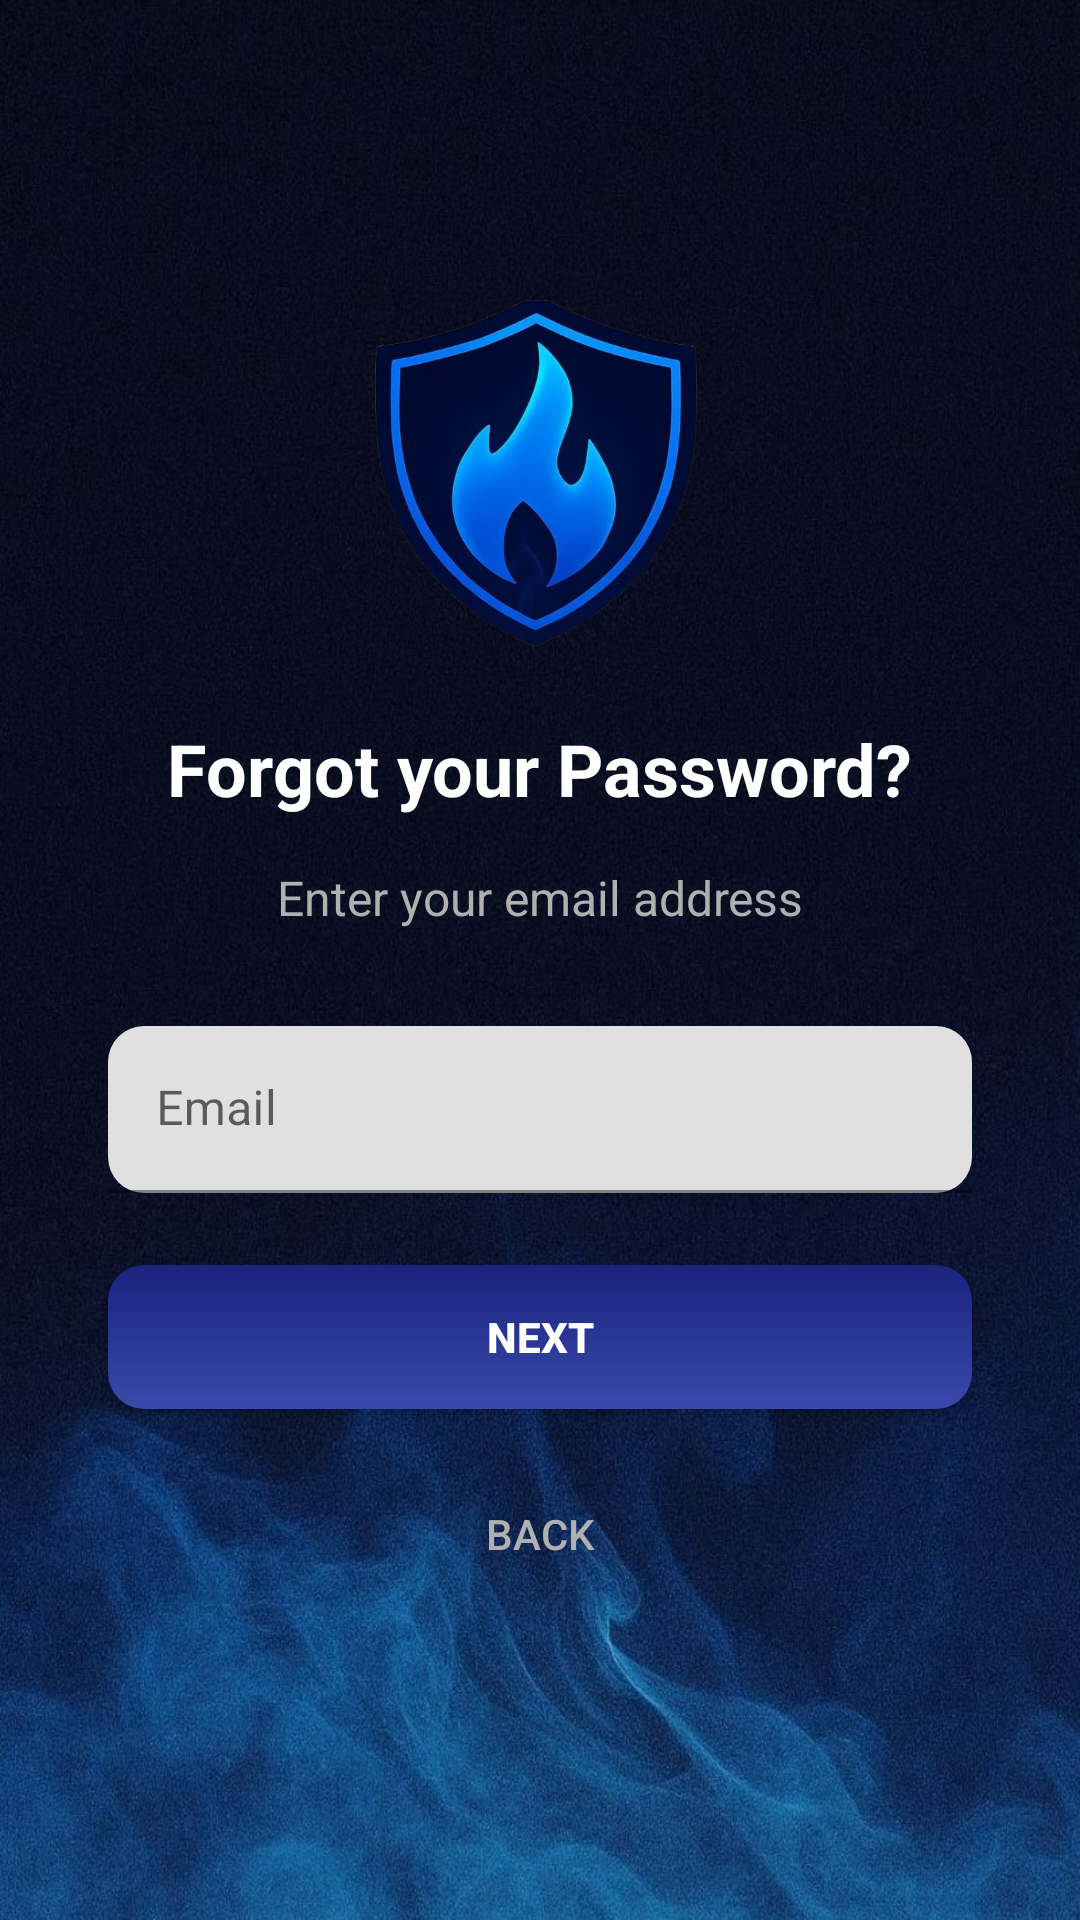

Reconstruct the res/layout file that produces this screen, plus the resources it refers to.
<!-- AndroidManifest.xml: activity theme Theme.BantayGasP1 -->
<!-- res/layout/activity_forgot_password.xml -->
<?xml version="1.0" encoding="utf-8"?>
<androidx.constraintlayout.widget.ConstraintLayout xmlns:android="http://schemas.android.com/apk/res/android"
    xmlns:app="http://schemas.android.com/apk/res-auto"
    xmlns:tools="http://schemas.android.com/tools"
    android:layout_width="match_parent"
    android:layout_height="match_parent"
    android:background="@drawable/bgbg"
    tools:context=".ui.ForgotPasswordActivity">

    
    <View
        android:id="@+id/statusBarMargin"
        android:layout_width="match_parent"
        android:layout_height="35dp"
        android:background="@android:color/transparent"
        app:layout_constraintTop_toTopOf="parent" />

    <androidx.constraintlayout.widget.Guideline
        android:id="@+id/guideline_top"
        android:layout_width="wrap_content"
        android:layout_height="wrap_content"
        android:orientation="horizontal"
        app:layout_constraintGuide_percent="0.15"
        app:layout_constraintTop_toBottomOf="@id/statusBarMargin" />

    <ImageView
        android:id="@+id/logoImageView"
        android:layout_width="120dp"
        android:layout_height="120dp"
        android:src="@drawable/logo"
        android:contentDescription="@string/content_desc_logo"
        app:layout_constraintTop_toTopOf="@id/guideline_top"
        app:layout_constraintBottom_toTopOf="@id/titleTextView"
        app:layout_constraintVertical_chainStyle="packed"
        app:layout_constraintStart_toStartOf="parent"
        app:layout_constraintEnd_toEndOf="parent"/>

    <TextView
        android:id="@+id/titleTextView"
        android:layout_width="wrap_content"
        android:layout_height="wrap_content"
        android:text="@string/title_forgot_password"
        android:textColor="#FFFFFF"
        android:textSize="24sp"
        android:textStyle="bold"
        app:layout_constraintTop_toBottomOf="@id/logoImageView"
        app:layout_constraintBottom_toTopOf="@id/descriptionTextView"
        app:layout_constraintStart_toStartOf="parent"
        app:layout_constraintEnd_toEndOf="parent"
        android:layout_marginTop="24dp"/>

    <TextView
        android:id="@+id/descriptionTextView"
        android:layout_width="wrap_content"
        android:layout_height="wrap_content"
        android:text="@string/enter_email_address"
        android:textColor="#B0B0B0"
        android:textSize="16sp"
        android:gravity="center"
        app:layout_constraintTop_toBottomOf="@id/titleTextView"
        app:layout_constraintBottom_toTopOf="@id/forgotEmailLayout"
        app:layout_constraintStart_toStartOf="parent"
        app:layout_constraintEnd_toEndOf="parent"
        android:layout_marginTop="16dp"
        android:layout_marginStart="32dp"
        android:layout_marginEnd="32dp"/>

    <com.google.android.material.textfield.TextInputLayout
        android:id="@+id/forgotEmailLayout"
        android:layout_width="0dp"
        android:layout_height="wrap_content"
        android:layout_marginTop="32dp"
        android:hint="@string/hint_email"
        app:boxBackgroundMode="filled"
        app:boxCornerRadiusTopStart="12dp"
        app:boxCornerRadiusTopEnd="12dp"
        app:boxCornerRadiusBottomStart="12dp"
        app:boxCornerRadiusBottomEnd="12dp"
        app:endIconMode="clear_text"
        app:layout_constraintTop_toBottomOf="@id/descriptionTextView"
        app:layout_constraintBottom_toTopOf="@id/sendButton"
        app:layout_constraintStart_toStartOf="parent"
        app:layout_constraintEnd_toEndOf="parent"
        app:layout_constraintWidth_percent="0.8">

        <com.google.android.material.textfield.TextInputEditText
            android:id="@+id/emailEditText"
            android:layout_width="match_parent"
            android:layout_height="wrap_content"
            android:inputType="textEmailAddress"
            android:autofillHints="emailAddress"
            android:imeOptions="actionDone"
            android:maxLines="1"/>

    </com.google.android.material.textfield.TextInputLayout>

    <Button
        android:id="@+id/sendButton"
        android:layout_width="0dp"
        android:layout_height="48dp"
        android:text="@string/action_next"
        android:textStyle="bold"
        android:textColor="#FFFFFF"
        android:background="@drawable/button_bg"
        app:layout_constraintTop_toBottomOf="@id/forgotEmailLayout"
        app:layout_constraintStart_toStartOf="parent"
        app:layout_constraintEnd_toEndOf="parent"
        app:layout_constraintWidth_percent="0.8"
        android:layout_marginTop="24dp"/>

    <Button
        android:id="@+id/backButton"
        android:layout_width="wrap_content"
        android:layout_height="wrap_content"
        android:text="@string/action_back"
        android:textColor="#B0B0B0"
        android:background="?android:attr/selectableItemBackground"
        android:padding="16dp"
        app:layout_constraintTop_toBottomOf="@id/sendButton"
        app:layout_constraintStart_toStartOf="parent"
        app:layout_constraintEnd_toEndOf="parent"
        android:layout_marginTop="16dp"/>

</androidx.constraintlayout.widget.ConstraintLayout>
<!-- resources referenced by this layout -->
<resources>
  <!-- drawable bgbg: jpg bitmap (drawable, 221913 bytes) -->
  <!-- drawable button_bg (drawable) -->
  <?xml version="1.0" encoding="utf-8"?>
  <shape xmlns:android="http://schemas.android.com/apk/res/android">
      <gradient
          android:startColor="#3949AB"
          android:endColor="#1A237E"
          android:angle="90"/>
      <corners android:radius="12dp"/>
  </shape>
  <!-- drawable logo: png bitmap (drawable, 244748 bytes) -->
  <string name="action_back">Back</string>
  <string name="action_next">NEXT</string>
  <string name="content_desc_logo">App logo</string>
  <string name="enter_email_address">Enter your email address</string>
  <string name="hint_email">Email</string>
  <string name="title_forgot_password">Forgot your Password?</string>
  <style name="Theme.BantayGasP1" parent="Theme.MaterialComponents.DayNight.NoActionBar">
          <item name="android:windowDrawsSystemBarBackgrounds">true</item>
          <item name="android:statusBarColor">@android:color/transparent</item>
          <item name="android:windowLightStatusBar">true</item>
      </style>
</resources>
